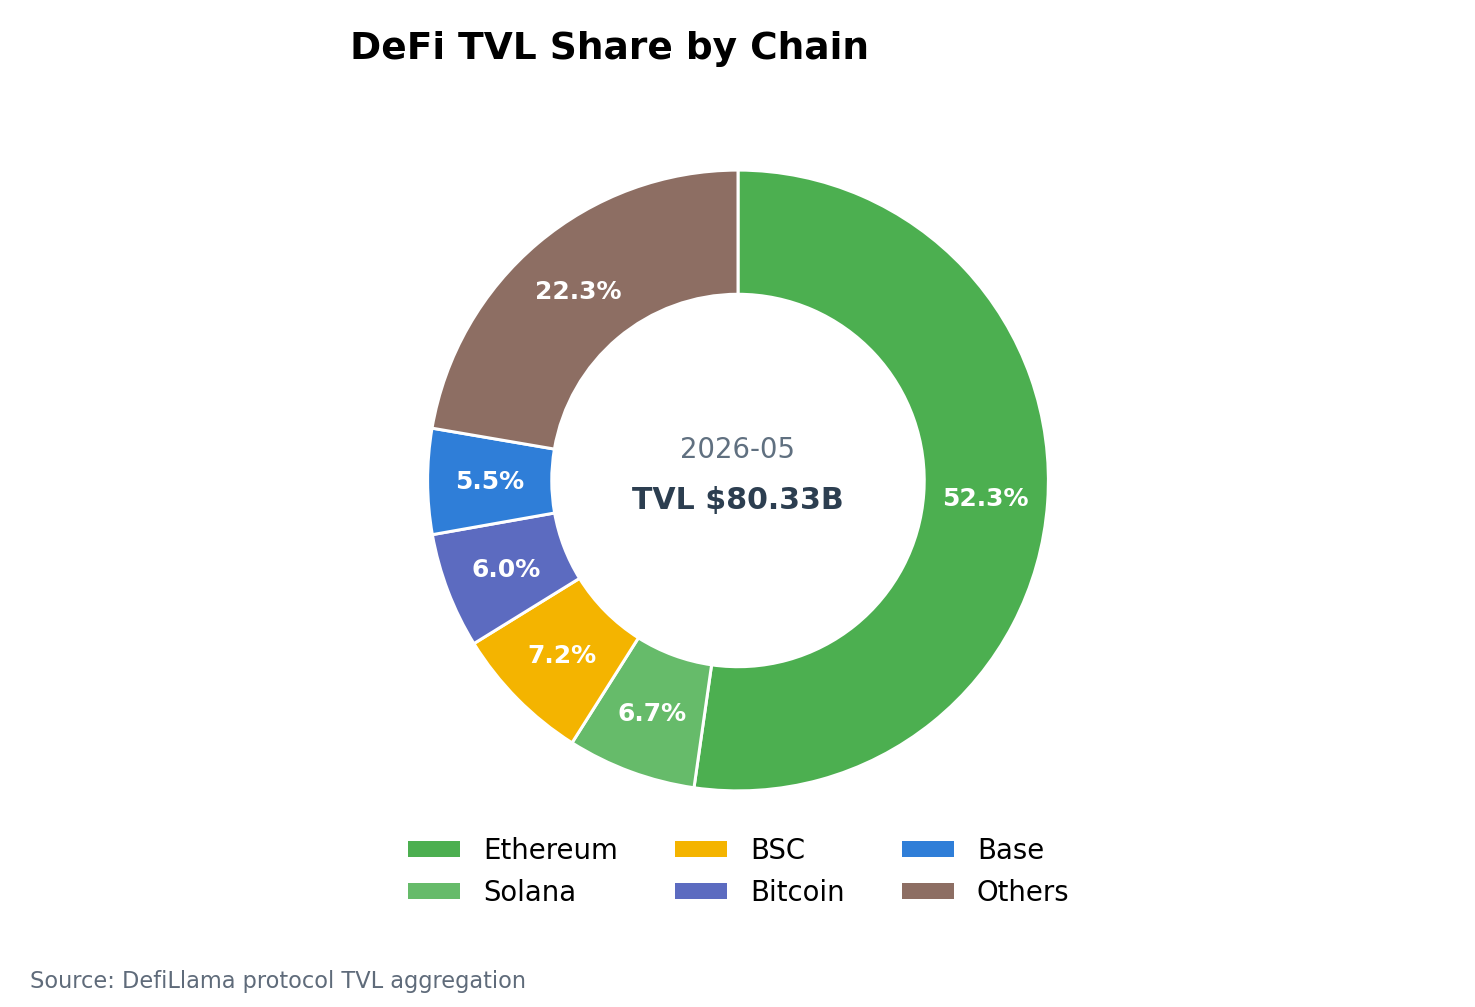

The table this chart was drawn from, first rows:
month, total_tvl_usd, ethereum_tvl_usd, solana_tvl_usd, bsc_tvl_usd, bitcoin_tvl_usd, base_tvl_usd, others_tvl_usd, ethereum_share_pct, solana_share_pct, bsc_share_pct, bitcoin_share_pct, base_share_pct, others_share_pct
2026-05, 80329173078, 41983656018, 5393022811, 5797117330, 4830741734, 4408508097, 17916127088, 52.26, 6.714, 7.217, 6.014, 5.488, 22.3
